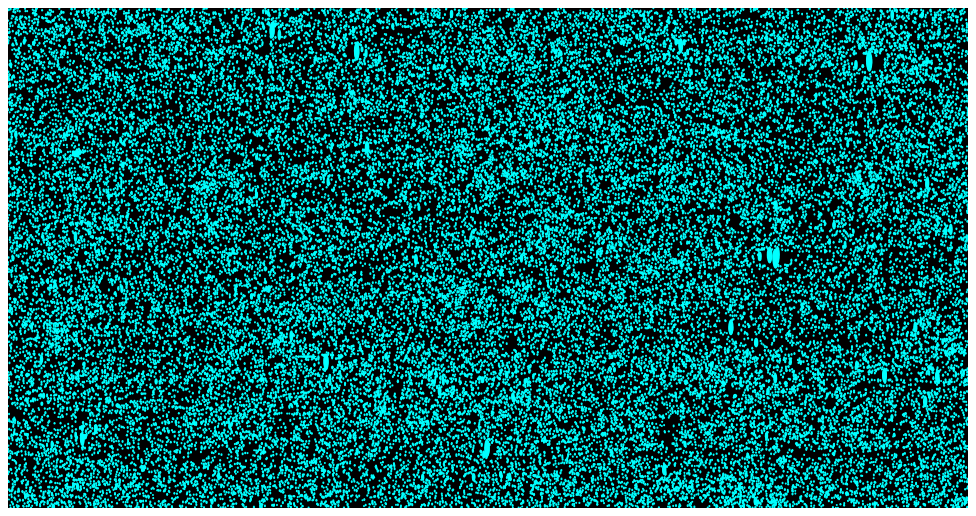
D3 v3 page, settled after 360 driven frames (6 s of simulated time); the page loaded 1 data file(s).


	var width = 960,
	    height = 500;
	
	//setup RA
	var RAValue = function(d) { return d["RA"]; },
	    RAScale = d3.scale.linear().range([0, width]),
		RAMap = function(d) { return RAScale(RAValue(d)); };
	
	//setup DEC
	var DECValue = function(d) { return d["DEC"]; },
	    DECScale = d3.scale.linear().range([height, 0]),
		DECMap = function(d) { return DECScale(DECValue(d)); };
		
	//setup A
	var AValue = function(d) { return d["A_IMAGE"]; },
	    AScale = d3.scale.linear().range([1, 10]);
		AMap = function(d) { return AScale(AValue(d)); };
		
	//setup B
	var BValue = function(d) { return d["B_IMAGE"]; },
	    BScale = d3.scale.linear().range([1, 10]);	
		BMap = function(d) { return BScale(BValue(d)); };
		
	//setup Theta
	var TValue = function(d) { return d["THETA_IMAGE"]; },
	    TScale = d3.scale.linear().range([0, 90]),
		TMap = function(d) { return TScale(TValue(d)); };
	
    //add canvas to page	
	var svg = d3.select("body").append("svg")
        .attr("width", width)
		.attr("height", height)
		.call(d3.behavior.zoom().on("zoom", function () { svg.attr("transform", "translate(" + d3.event.translate + ")" + " scale(" + d3.event.scale + ")") }))
      .append("g");
	  
	  
	svg.append("rect")
    .attr("width", "100%")
    .attr("height", "100%")
    .attr("fill", "black");  
	
	//add tooltip area
	var tooltip = d3.select("body").append("div")
	    .attr("class", "tooltip")
		.style("opacity", 0);
	
	//load data
	d3.csv("data.csv", function(error, data) {
	  data.forEach(function(d) {
	    d["RA"] = +d["RA"];
		d["DEC"] = +d["DEC"];
		d["A_IMAGE"] = +d["A_IMAGE"];
		d["B_IMAGE"] = +d["B_IMAGE"];
		d["THETA_IMAGE"] = +d["THETA_IMAGE"];
	  }); 
	  
	  RAScale.domain(d3.extent(data, function(d) { return d["RA"]; }));
	  DECScale.domain(d3.extent(data, function(d) { return d["DEC"]; }));
	  AScale.domain(d3.extent(data, function(d) { return d["A_IMAGE"]; }));
	  BScale.domain(d3.extent(data, function(d) { return d["B_IMAGE"]; }));
	  TScale.domain(d3.extent(data, function(d) { return d["THETA_IMAGE"]; }));
	
	  svg.selectAll(".dot")
	      .data(data)
	    .enter().append("ellipse")
	      .attr("class", "dot")
		  .attr("cx", RAMap)
		  .attr("cy", DECMap)
		  .attr("rx", AMap)
		  .attr("ry", BMap)
		  .attr('transform', 'rotate('+ TMap + ' ' + RAMap + ' ' + DECMap + ')')
		  .style("fill", "cyan")
		  .on("mouseover", function(d) {
		    tooltip.transition()
		        .duration(200)
			    .style("opacity", .9);
		    tooltip.html("RA: " + RAValue(d) + ", DEC: " + DECValue(d) + ")")
		        .style("left", (d3.event.pageX + 5) + "px")
			    .style("top", (d3.event.pageY - 28) + "px");
		  })
		  .on("mouseout", function(d) {
		    tooltip.transition()
		        .duration(500)
			    .style("opacity", 0);
		  });
	});	  
	

### data: data.csv
RA, DEC, A_IMAGE, B_IMAGE, THETA_IMAGE, COLOR, TILENAME
322.6, 0.5592, 1.571, 1.469, -20.35, 0.3063, DES2131+0043
322.9, 0.5625, 0.8852, 0.7487, -85.18, 1.03, DES2131+0043
322.9, 0.5631, 3.206, 2.895, 39.59, 0.8346, DES2131+0043
322.8, 0.5657, 2.547, 1.431, -58.72, 1.082, DES2131+0043
323.1, 0.5486, 1.096, 0.939, -5.379, 0.662, DES2131+0043
322.5, 0.5527, 1.141, 0.9533, -4.24, 2.314, DES2131+0043
322.7, 0.5563, 1.419, 1.232, 45.19, 0.3122, DES2131+0043
322.5, 0.5592, 0.8818, 0.8461, -17, 0.6373, DES2131+0043
322.8, 0.5625, 2.356, 1.535, -23.33, 1.443, DES2131+0043
323.1, 0.5641, 2.284, 2.03, -13.72, 1.005, DES2131+0043
322.6, 0.5659, 0.8046, 0.497, -88, 1.195, DES2131+0043
323.2, 0.5699, 1.251, 0.7979, -17.28, 0.5942, DES2131+0043
323.2, 0.5485, 1.251, 1.155, -82.72, 0.1611, DES2131+0043
322.7, 0.5527, 1.043, 0.9981, 12.92, 0.8095, DES2131+0043
323, 0.5562, 1.553, 1.318, 70.86, 0.6123, DES2131+0043
323.2, 0.5555, 6.156, 4.863, 66.06, 0.1558, DES2131+0043
322.9, 0.5627, 1.21, 1.161, -72.43, -0.2392, DES2131+0043
323, 0.5645, 1.497, 1.188, -24.4, 0.4763, DES2131+0043
322.5, 0.5662, 0.7692, 0.5, 89.94, 0.9372, DES2131+0043
323, 0.5486, 1.138, 0.9214, -55.1, 0.2244, DES2131+0043
322.7, 0.5528, 1.019, 0.6305, 6.615, 0.1572, DES2131+0043
322.8, 0.5563, 1.568, 1.401, -5.086, 3.829, DES2131+0043
323, 0.5592, 1.337, 0.621, 48.49, 0.3829, DES2131+0043
323.2, 0.5649, 1.666, 1.594, 25.58, 1.187, DES2131+0043
322.8, 0.5667, 1.378, 1.274, 76.05, 1.049, DES2131+0043
322.8, 0.5486, 1.437, 1.011, 41.05, 0.5549, DES2131+0043
322.7, 0.5528, 1.299, 0.6045, 33.61, 0.2379, DES2131+0043
323, 0.5557, 2.003, 1.981, 17, 0.1657, DES2131+0043
322.6, 0.5592, 1.626, 1.589, 70.58, 0.0884, DES2131+0043
323, 0.563, 2.473, 1.809, -76.67, 0.2653, DES2131+0043
322.8, 0.5568, 19.64, 7.626, 25.76, 0.2693, DES2131+0043
322.8, 0.5673, 1.552, 1.232, -26.47, 0.9686, DES2131+0043
322.7, 0.5486, 1.597, 1.043, 61.77, 0.7795, DES2131+0043
322.8, 0.5528, 1.957, 1.218, 50.97, 1.095, DES2131+0043
322.7, 0.5564, 1.406, 1.036, 60.04, 0.6523, DES2131+0043
323.1, 0.5578, 5.209, 2.698, 3.014, -0.1496, DES2131+0043
322.8, 0.5633, 2.055, 1.277, -1.559, 0.204, DES2131+0043
322.7, 0.566, 1.64, 1.5, 24.62, 0.398, DES2131+0043
323.2, 0.5487, 1.448, 1.363, 60.15, 0.2499, DES2131+0043
322.6, 0.5527, 0.932, 0.8191, -78.76, 1.086, DES2131+0043
323, 0.5564, 1.637, 1.558, -6.832, 0.1902, DES2131+0043
323.2, 0.5558, 8.325, 7.193, -4.86, 0.228, DES2131+0043
322.9, 0.5636, 1.852, 1.761, 7.871, 1.078, DES2131+0043
322.6, 0.5656, 6.679, 2.406, -19.6, 0.125, DES2131+0043
323, 0.5722, 1.593, 1.103, -24.02, 0.256, DES2131+0043
323, 0.5704, 1.405, 1.378, 53.06, 0.6998, DES2131+0043
322.8, 0.5486, 1.158, 0.8244, 81.26, 0.3712, DES2131+0043
322.8, 0.5528, 2.449, 1.525, -19.09, 0.92, DES2131+0043
323.1, 0.5564, 1.872, 1.646, -32.88, 0.6181, DES2131+0043
322.6, 0.5594, 1.078, 0.978, -6.678, 0.1794, DES2131+0043
323.2, 0.5639, 1.309, 1.222, 28.12, 1.558, DES2131+0043
322.6, 0.5669, 1.444, 1.32, -18.6, 1.591, DES2131+0043
322.9, 0.5705, 1.447, 1.404, 6.753, 0.6825, DES2131+0043
323.2, 0.5712, 1.821, 1.533, -87.31, 0.4369, DES2131+0043
322.7, 0.5487, 1.075, 0.9571, -8.159, -0.3003, DES2131+0043
322.9, 0.5502, 2.41, 2.118, 57.96, 0.1765, DES2131+0043
322.7, 0.5556, 2.81, 2.586, 43.31, 1.29, DES2131+0043
323, 0.5588, 2.468, 1.789, 87.05, 0.2035, DES2131+0043
322.7, 0.5641, 1.251, 1.05, 19.36, 0.3486, DES2131+0043
323.1, 0.5674, 1.29, 1.168, 50.03, 0.8986, DES2131+0043
... 46,002 more rows